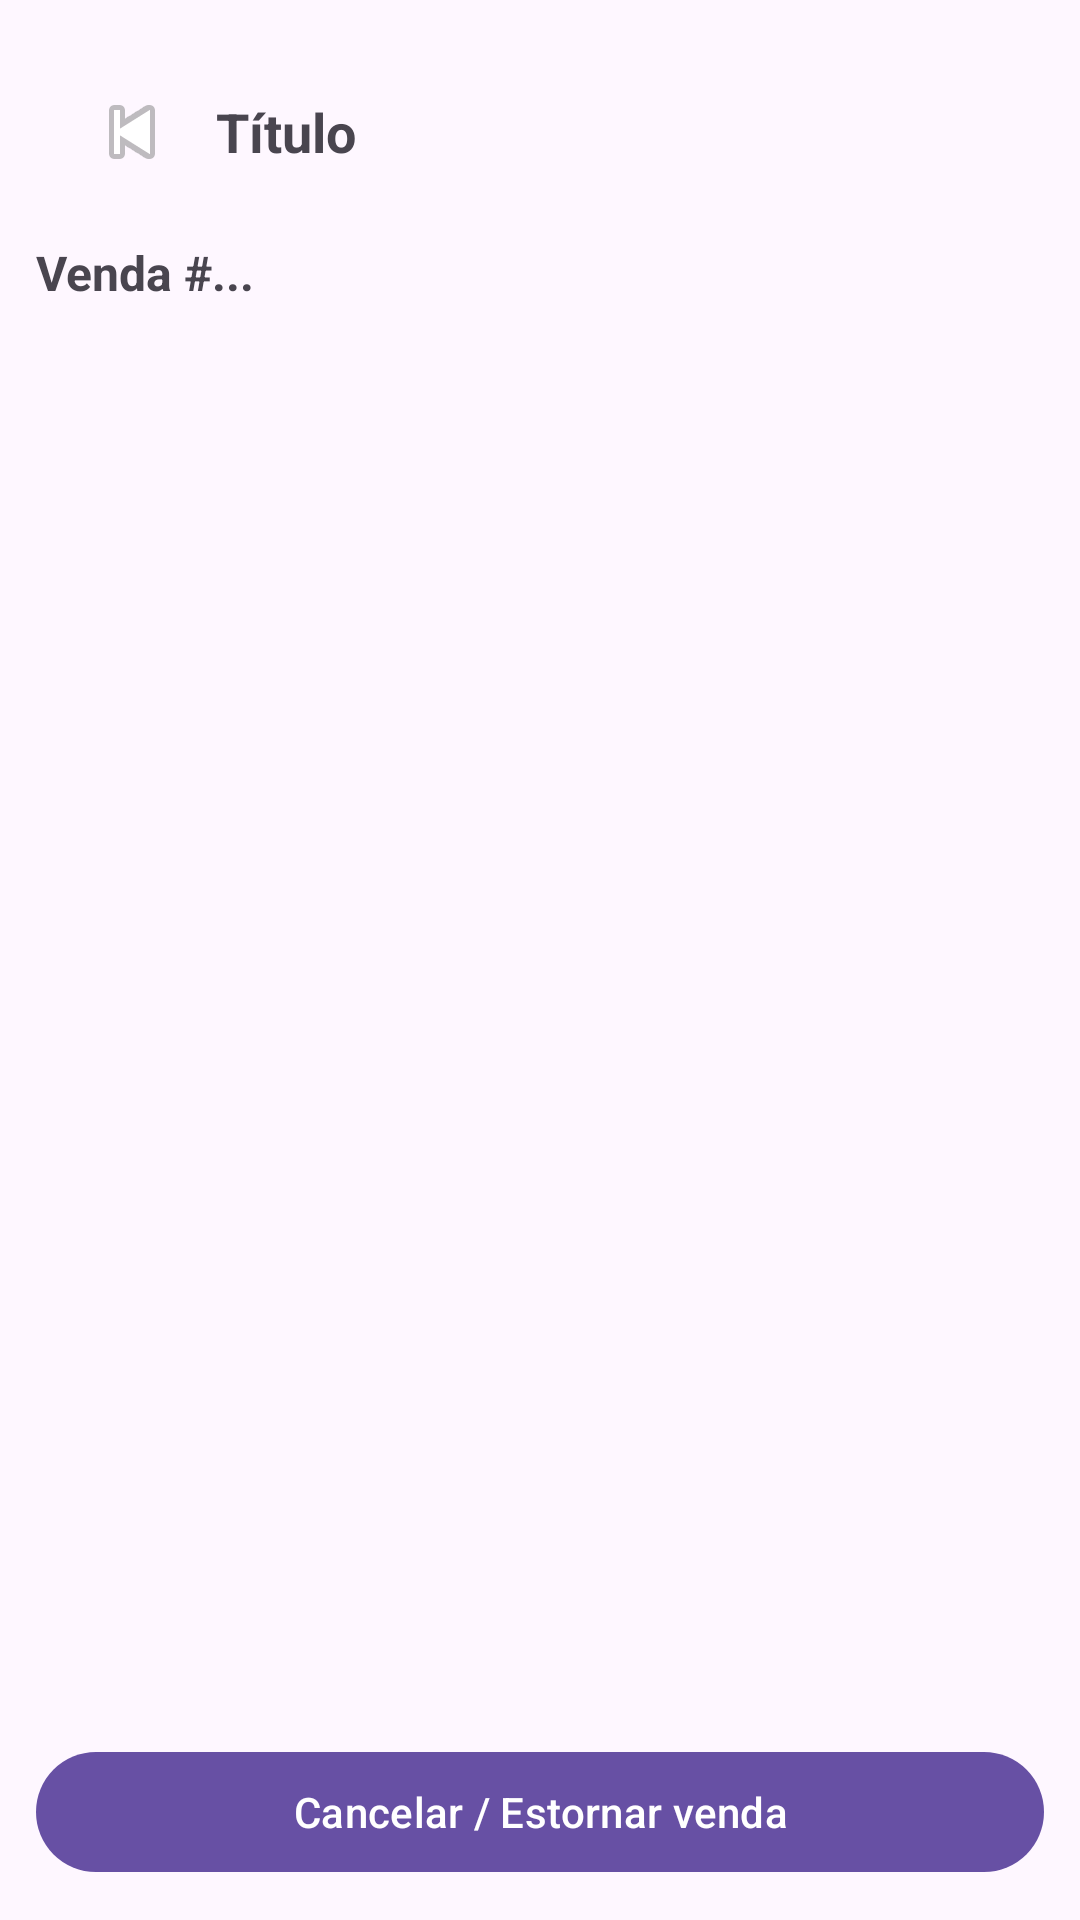

The Android layout XML behind this screen, and the referenced resources:
<!-- AndroidManifest.xml: application theme Theme.EstoqueLoja -->
<!-- res/layout/activity_venda_detalhe.xml -->
<?xml version="1.0" encoding="utf-8"?>
<LinearLayout xmlns:android="http://schemas.android.com/apk/res/android"
    android:orientation="vertical"
    android:padding="12dp"
    android:layout_width="match_parent"
    android:layout_height="match_parent">

    <include layout="@layout/view_header_back"/>

    <TextView
        android:id="@+id/txtResumoVenda"
        android:textStyle="bold"
        android:textSize="16sp"
        android:layout_marginTop="4dp"
        android:layout_width="match_parent"
        android:layout_height="wrap_content"
        android:text="Venda #..." />

    <androidx.recyclerview.widget.RecyclerView
        android:id="@+id/recyclerItens"
        android:layout_width="match_parent"
        android:layout_height="0dp"
        android:layout_marginTop="8dp"
        android:layout_weight="1"/>

    <com.google.android.material.button.MaterialButton
        android:id="@+id/btnCancelarVenda"
        android:text="Cancelar / Estornar venda"
        android:layout_width="match_parent"
        android:layout_height="wrap_content"
        android:layout_marginTop="8dp"/>
</LinearLayout>
<!-- res/layout/view_header_back.xml (included above) -->
<?xml version="1.0" encoding="utf-8"?>
<LinearLayout xmlns:android="http://schemas.android.com/apk/res/android"
    android:orientation="horizontal"
    android:gravity="center_vertical"
    android:padding="12dp"
    android:layout_width="match_parent"
    android:layout_height="wrap_content">

    <ImageButton
        android:id="@+id/btnVoltar"
        android:src="@android:drawable/ic_media_previous"
        android:background="?attr/selectableItemBackgroundBorderless"
        android:contentDescription="Voltar"
        android:layout_width="40dp"
        android:layout_height="40dp"/>

    <TextView
        android:id="@+id/txtTitulo"
        android:text="Título"
        android:textStyle="bold"
        android:textSize="18sp"
        android:layout_marginStart="8dp"
        android:layout_width="wrap_content"
        android:layout_height="wrap_content"/>
</LinearLayout>
<!-- resources referenced by this layout -->
<resources>
  <style name="Theme.EstoqueLoja" parent="Base.Theme.EstoqueLoja" />
  <style name="Base.Theme.EstoqueLoja" parent="Theme.Material3.DayNight.NoActionBar">
          
          
      </style>
</resources>
